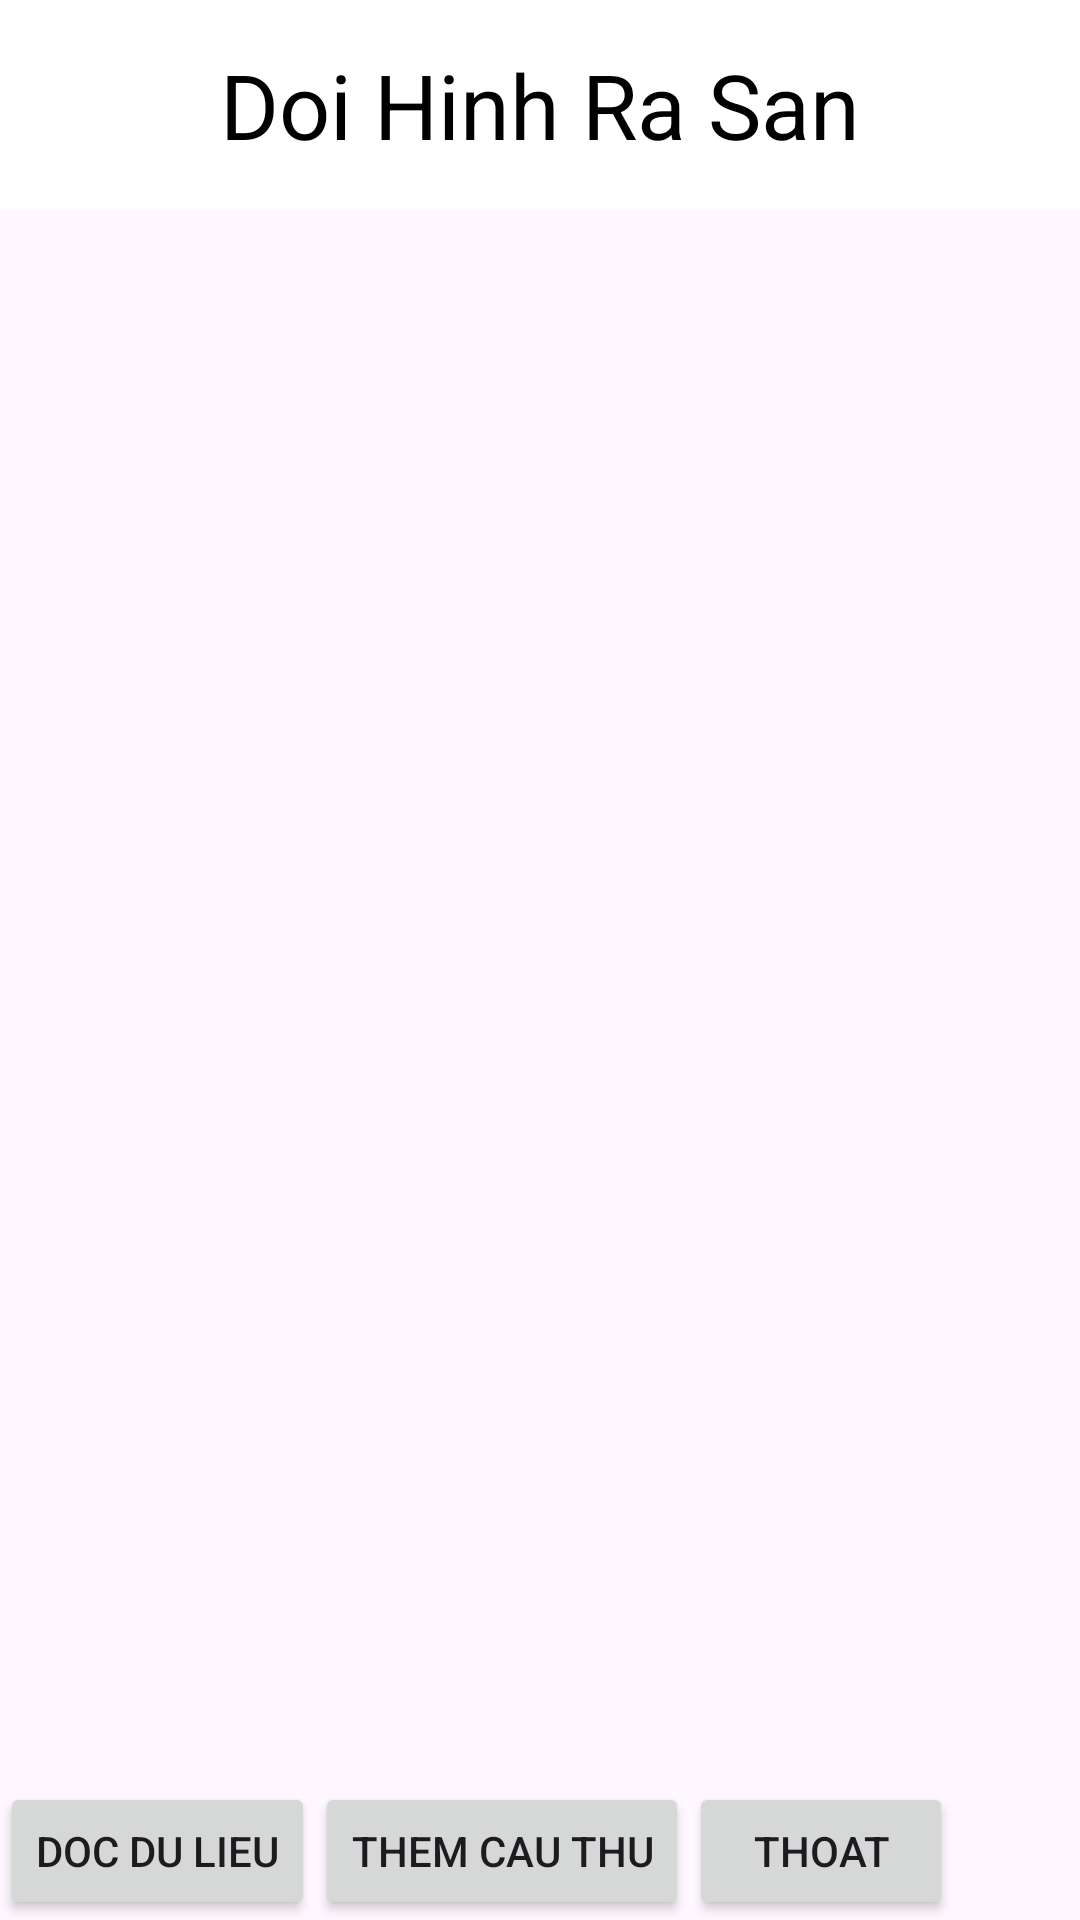

The Android layout XML behind this screen, and the referenced resources:
<!-- AndroidManifest.xml: application theme Theme.QuanLyDoiBong -->
<!-- res/layout/activity_doi_hinh_ra_san.xml -->
<?xml version="1.0" encoding="utf-8"?>
<LinearLayout xmlns:android="http://schemas.android.com/apk/res/android"
    xmlns:app="http://schemas.android.com/apk/res-auto"
    xmlns:tools="http://schemas.android.com/tools"
    android:layout_width="match_parent"
    android:layout_height="match_parent"
    android:orientation="vertical"
    android:id="@+id/drawerLayout"
    tools:context=".DoiHinh.DoiHinhRaSan">

    <TextView
        android:layout_width="match_parent"
        android:layout_height="70dp"
        android:text="Doi Hinh Ra San"
        android:gravity="center"
        android:textSize="30dp"
        android:textColor="#000000"
        android:background="#FFFFFF"
        />

    <ListView
        android:id="@+id/lvDanhSachCauThuRaSan"
        android:layout_width="match_parent"
        android:layout_height="524dp" />
    <LinearLayout
        android:layout_width="match_parent"
        android:layout_height="wrap_content">
        <Button
            android:id="@+id/btnDocDLCauThuRaSan"
            android:text="Doc Du Lieu"
            android:layout_width="wrap_content"
            android:layout_height="wrap_content"/>
        <Button
            android:id="@+id/btnThemCauThuRaSan"
            android:text="Them Cau Thu"
            android:layout_width="wrap_content"
            android:layout_height="wrap_content"/>
        <Button
            android:id="@+id/btnThoat_CTRS"
            android:text="Thoat"
            android:layout_width="wrap_content"
            android:layout_height="wrap_content"/>
    </LinearLayout>
</LinearLayout>
<!-- resources referenced by this layout -->
<resources>
  <style name="Theme.QuanLyDoiBong" parent="Base.Theme.QuanLyDoiBong" />
  <style name="Base.Theme.QuanLyDoiBong" parent="Theme.Material3.DayNight">
          
          
      </style>
</resources>
